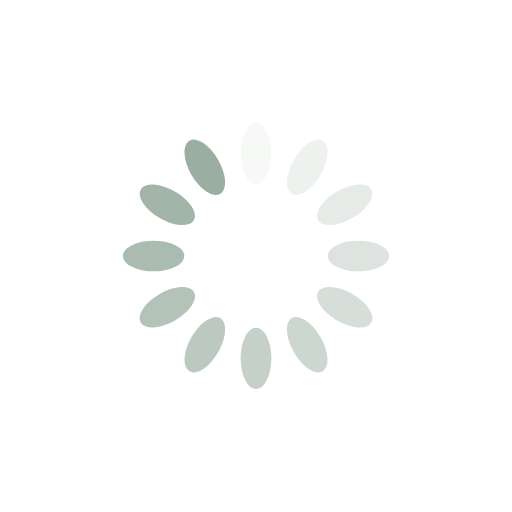
t = 0.00 s
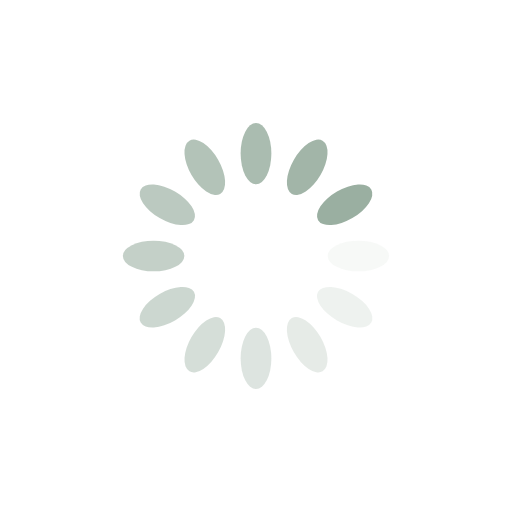
t = 0.25 s
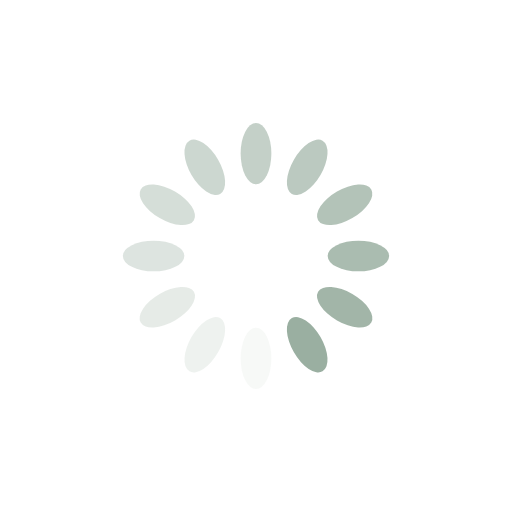
t = 0.50 s
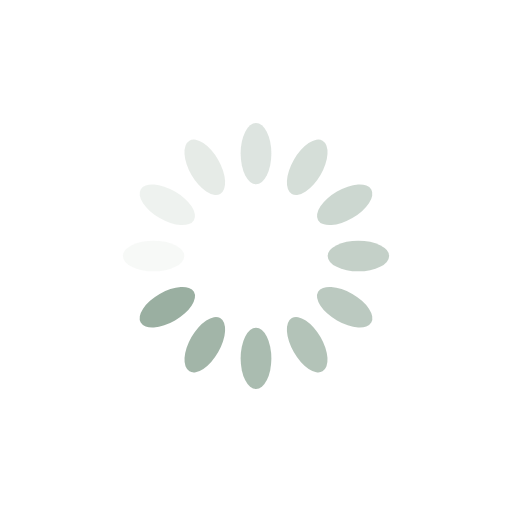
t = 0.75 s

The animated SVG that drew these frames (rendered in a browser with its animation timeline set to each time). Animation: 12 SMIL elements (animate=12); one cycle of 1.00 s, repeats indefinitely.

<?xml version="1.0" encoding="utf-8"?>
<svg xmlns="http://www.w3.org/2000/svg" xmlns:xlink="http://www.w3.org/1999/xlink" style="margin: auto; background: rgb(255, 255, 255); display: block; shape-rendering: auto;" width="200px" height="200px" viewBox="0 0 100 100" preserveAspectRatio="xMidYMid">
<g transform="rotate(0 50 50)">
  <rect x="47" y="24" rx="3" ry="6" width="6" height="12" fill="#9aafa1">
    <animate attributeName="opacity" values="1;0" keyTimes="0;1" dur="1s" begin="-0.9166666666666666s" repeatCount="indefinite"></animate>
  </rect>
</g><g transform="rotate(30 50 50)">
  <rect x="47" y="24" rx="3" ry="6" width="6" height="12" fill="#9aafa1">
    <animate attributeName="opacity" values="1;0" keyTimes="0;1" dur="1s" begin="-0.8333333333333334s" repeatCount="indefinite"></animate>
  </rect>
</g><g transform="rotate(60 50 50)">
  <rect x="47" y="24" rx="3" ry="6" width="6" height="12" fill="#9aafa1">
    <animate attributeName="opacity" values="1;0" keyTimes="0;1" dur="1s" begin="-0.75s" repeatCount="indefinite"></animate>
  </rect>
</g><g transform="rotate(90 50 50)">
  <rect x="47" y="24" rx="3" ry="6" width="6" height="12" fill="#9aafa1">
    <animate attributeName="opacity" values="1;0" keyTimes="0;1" dur="1s" begin="-0.6666666666666666s" repeatCount="indefinite"></animate>
  </rect>
</g><g transform="rotate(120 50 50)">
  <rect x="47" y="24" rx="3" ry="6" width="6" height="12" fill="#9aafa1">
    <animate attributeName="opacity" values="1;0" keyTimes="0;1" dur="1s" begin="-0.5833333333333334s" repeatCount="indefinite"></animate>
  </rect>
</g><g transform="rotate(150 50 50)">
  <rect x="47" y="24" rx="3" ry="6" width="6" height="12" fill="#9aafa1">
    <animate attributeName="opacity" values="1;0" keyTimes="0;1" dur="1s" begin="-0.5s" repeatCount="indefinite"></animate>
  </rect>
</g><g transform="rotate(180 50 50)">
  <rect x="47" y="24" rx="3" ry="6" width="6" height="12" fill="#9aafa1">
    <animate attributeName="opacity" values="1;0" keyTimes="0;1" dur="1s" begin="-0.4166666666666667s" repeatCount="indefinite"></animate>
  </rect>
</g><g transform="rotate(210 50 50)">
  <rect x="47" y="24" rx="3" ry="6" width="6" height="12" fill="#9aafa1">
    <animate attributeName="opacity" values="1;0" keyTimes="0;1" dur="1s" begin="-0.3333333333333333s" repeatCount="indefinite"></animate>
  </rect>
</g><g transform="rotate(240 50 50)">
  <rect x="47" y="24" rx="3" ry="6" width="6" height="12" fill="#9aafa1">
    <animate attributeName="opacity" values="1;0" keyTimes="0;1" dur="1s" begin="-0.25s" repeatCount="indefinite"></animate>
  </rect>
</g><g transform="rotate(270 50 50)">
  <rect x="47" y="24" rx="3" ry="6" width="6" height="12" fill="#9aafa1">
    <animate attributeName="opacity" values="1;0" keyTimes="0;1" dur="1s" begin="-0.16666666666666666s" repeatCount="indefinite"></animate>
  </rect>
</g><g transform="rotate(300 50 50)">
  <rect x="47" y="24" rx="3" ry="6" width="6" height="12" fill="#9aafa1">
    <animate attributeName="opacity" values="1;0" keyTimes="0;1" dur="1s" begin="-0.08333333333333333s" repeatCount="indefinite"></animate>
  </rect>
</g><g transform="rotate(330 50 50)">
  <rect x="47" y="24" rx="3" ry="6" width="6" height="12" fill="#9aafa1">
    <animate attributeName="opacity" values="1;0" keyTimes="0;1" dur="1s" begin="0s" repeatCount="indefinite"></animate>
  </rect>
</g>
<!-- [ldio] generated by https://loading.io/ --></svg>
